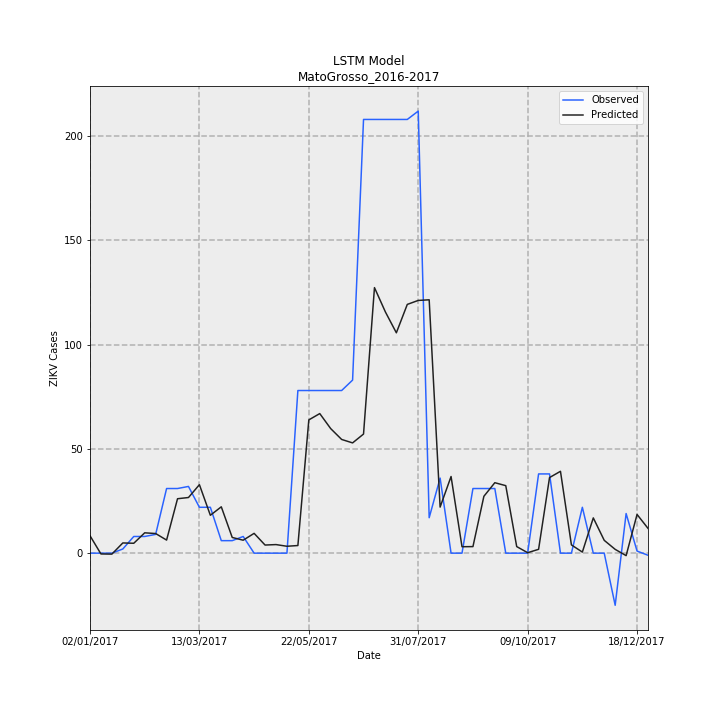

The table this chart was drawn from, first rows:
Date, Observed, Predicted, error
02/01/2017, 0.0, 8.361, 8.361
09/01/2017, 0.0, -0.3789, -0.3789
16/01/2017, 0.0, -0.4582, -0.4582
23/01/2017, 2, 4.903, 2.903
30/01/2017, 8, 4.743, -3.257
06/02/2017, 8, 9.757, 1.757
13/02/2017, 9, 9.408, 0.408
20/02/2017, 31, 6.275, -24.72
27/02/2017, 31, 26.1, -4.9
06/03/2017, 32, 26.69, -5.309
13/03/2017, 22, 32.84, 10.84
20/03/2017, 22, 18.17, -3.827
27/03/2017, 6, 22.22, 16.22
03/04/2017, 6, 7.525, 1.525
10/04/2017, 8, 6.217, -1.783
17/04/2017, 0.0, 9.498, 9.498
24/04/2017, 0.0, 3.894, 3.894
01/05/2017, 0.0, 4.115, 4.115
08/05/2017, 0.0, 3.308, 3.308
15/05/2017, 78, 3.66, -74.34
22/05/2017, 78, 63.91, -14.09
29/05/2017, 78, 66.94, -11.06
05/06/2017, 78, 59.73, -18.27
12/06/2017, 78, 54.53, -23.47
19/06/2017, 83, 52.88, -30.12
26/06/2017, 208, 57.13, -150.9
03/07/2017, 208, 127.4, -80.65
10/07/2017, 208, 115.7, -92.34
17/07/2017, 208, 105.7, -102.3
24/07/2017, 208, 119.3, -88.7
31/07/2017, 212, 121.2, -90.79
07/08/2017, 17, 121.5, 104.5
14/08/2017, 36, 22.09, -13.91
21/08/2017, 0.0, 36.76, 36.76
28/08/2017, 0.0, 3.089, 3.089
04/09/2017, 31, 3.145, -27.86
11/09/2017, 31, 27.27, -3.731
18/09/2017, 31, 33.79, 2.792
25/09/2017, 0.0, 32.37, 32.37
02/10/2017, 0.0, 3.153, 3.153
09/10/2017, 0.0, 0.2213, 0.2213
16/10/2017, 38, 1.842, -36.16
23/10/2017, 38, 36.26, -1.743
30/10/2017, 0.0, 39.26, 39.26
06/11/2017, 0.0, 3.963, 3.963
13/11/2017, 22, 0.5171, -21.48
20/11/2017, 0.0, 16.91, 16.91
27/11/2017, 0.0, 6.148, 6.148
04/12/2017, -25, 1.821, 26.82
11/12/2017, 19, -1.186, -20.19
18/12/2017, 1, 18.56, 17.56
25/12/2017, -1, 11.89, 12.89
